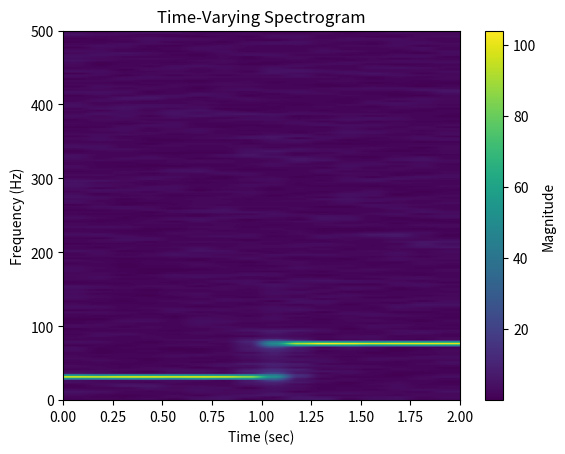

Generate this figure with matplotlib:
import numpy as np 
import matplotlib.pyplot as plt 

Fs = 1000
dt = 1/Fs
t = np.arange(0,2,dt)

signal = np.zeros_like(t)

signal[t<1] = np.sin(2*np.pi*30*t[t<1])
signal[t>=1] = np.sin(2*np.pi*75*t[t>=1])
signal += 0.2*np.random.randn(len(t))


window_size = 400 
step_size = 100
window = np.hanning(window_size)

# Large window → sharp frequency line but blurry transition
# Small window → sharp transition but thick frequency line

spectrogram = []

for start in range(0, len(signal)-window_size, step_size):
    chunk = signal[start:start+window_size]
    chunk_windowed = chunk * window

    fft_values = np.fft.fft(chunk_windowed)
    magnitude = np.abs(fft_values[:window_size//2])

    spectrogram.append(magnitude)

spectrogram = np.array(spectrogram).T

plt.imshow(spectrogram, aspect='auto', origin='lower',
           extent=[0, 2, 0, Fs/2])

plt.colorbar(label="Magnitude")
plt.xlabel("Time (sec)")
plt.ylabel("Frequency (Hz)")
plt.title("Time-Varying Spectrogram")
plt.show()
